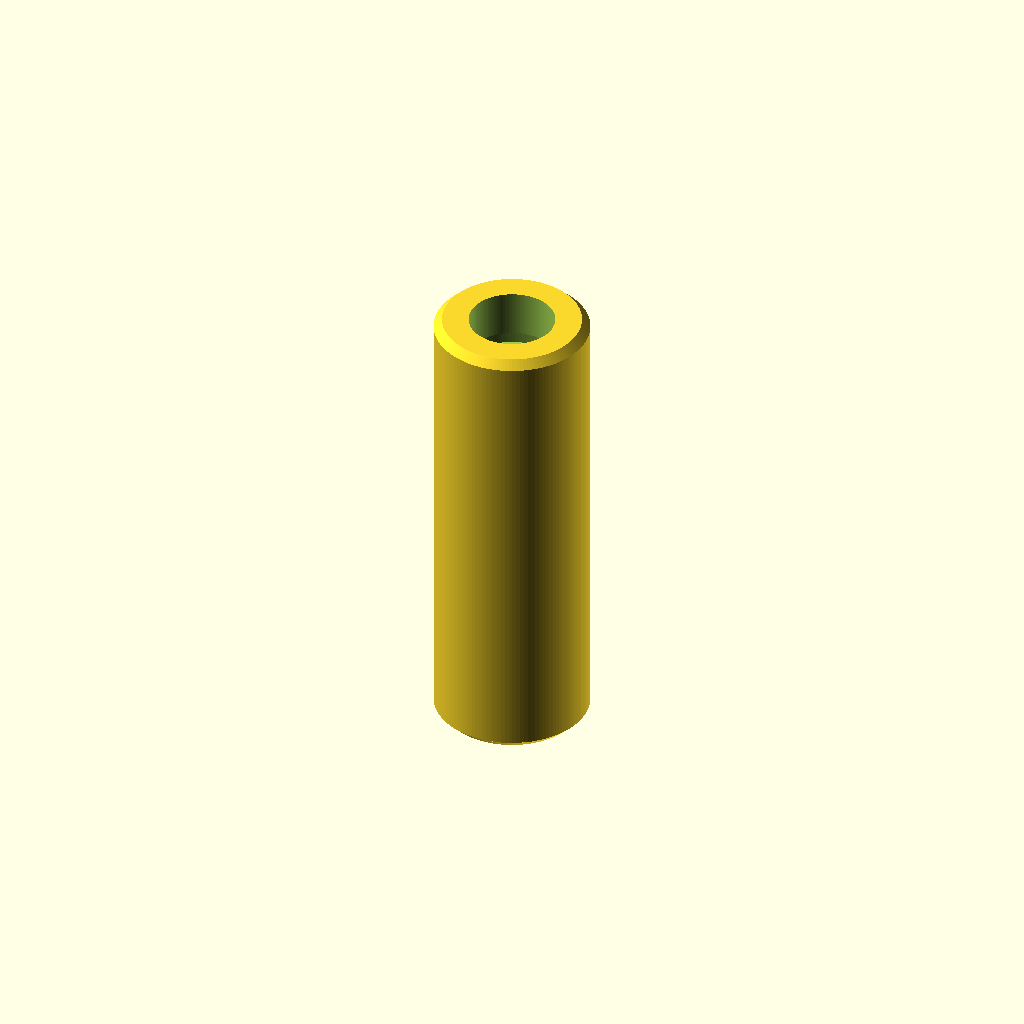
Cell 1 — every parameter at its default value.
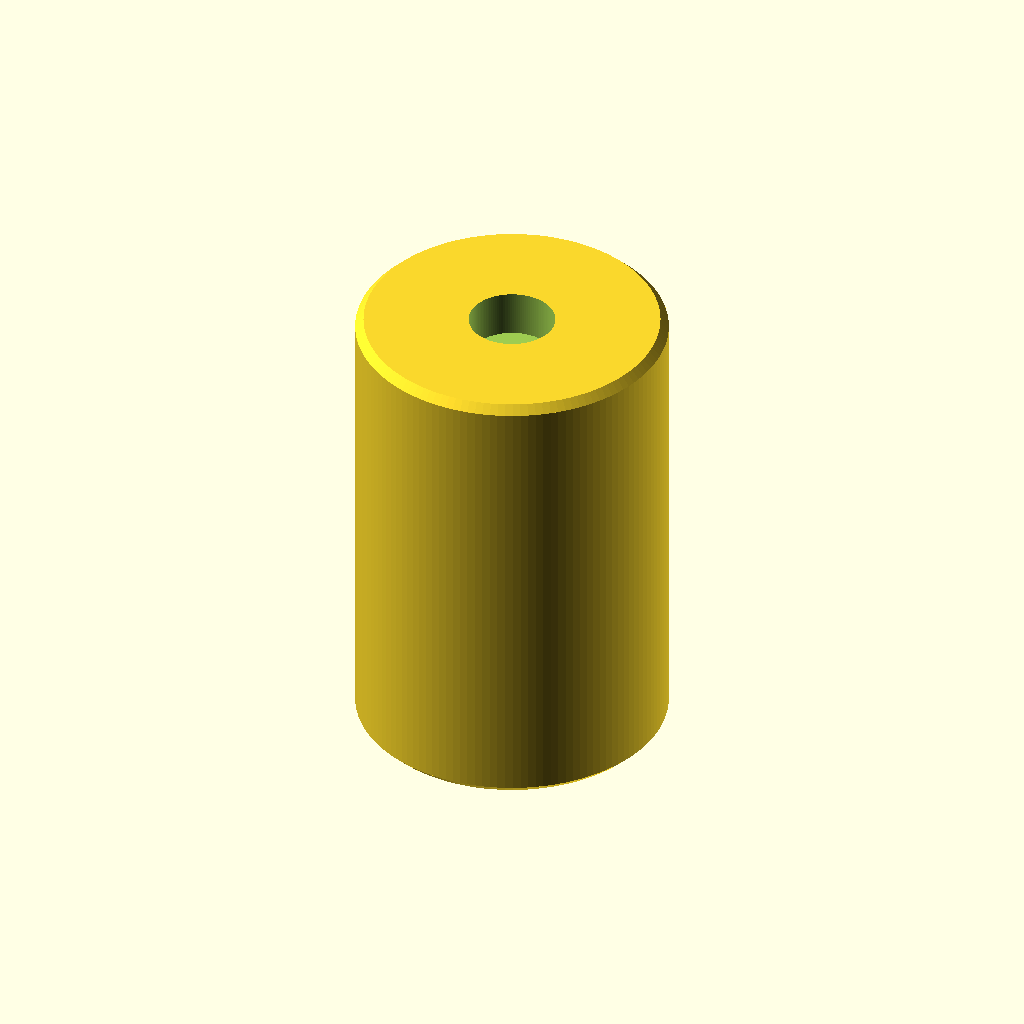
Cell 2: the same model with outer_diameter_mm = 30.
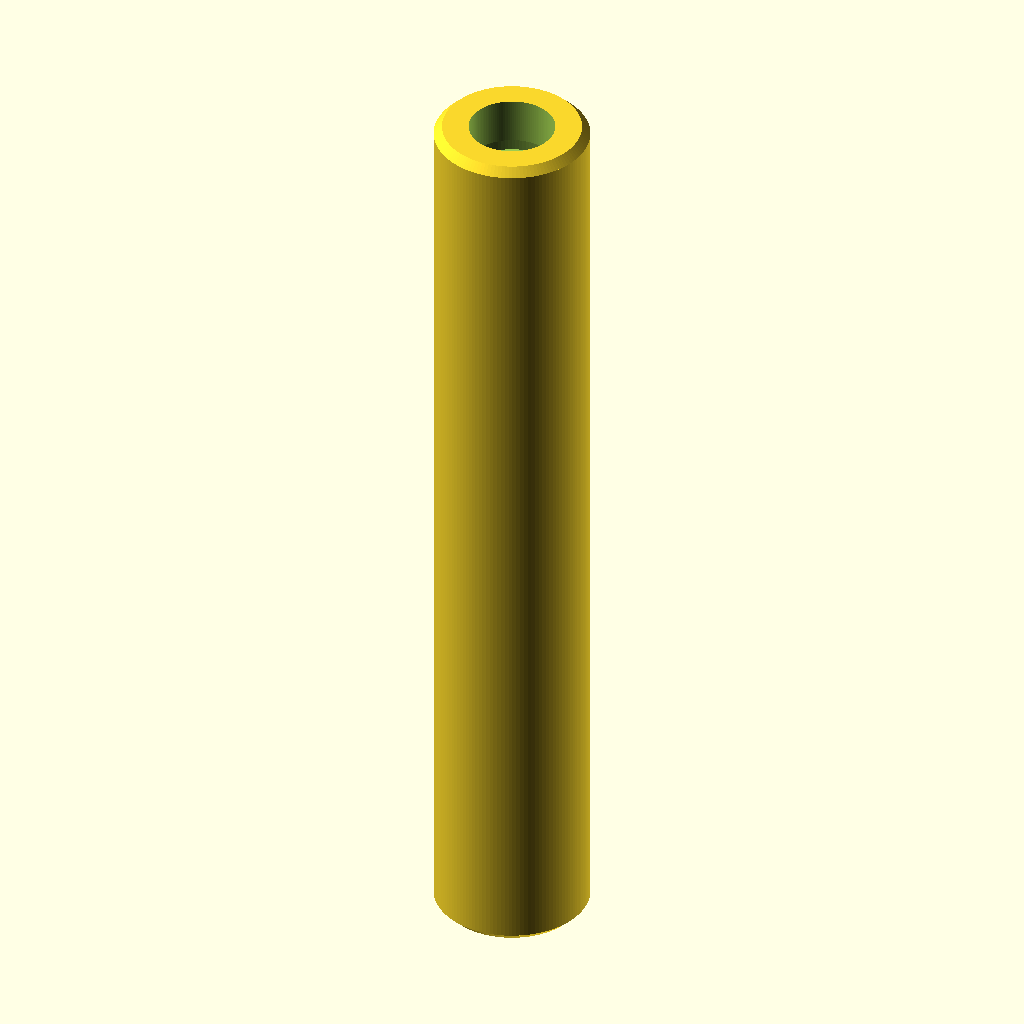
Cell 3 — length_mm set to 90, the other parameters unchanged.
One fixed orthographic camera (rotation 55°, 0°, 25°; colour scheme Cornfield) for every cell.
The OpenSCAD source (results/craft/scad/linear_bearing__LM8LUU.scad):
$fn = 128;

// Target: LM8LUU-style long linear bearing
bore_diameter_mm  = 8.0;
outer_diameter_mm = 15.0;
length_mm         = 45.0;

bore_clearance_mm = 0.15;   // small clearance for visible bore
overlap_mm        = 0.2;    // for robust boolean ops

// Exterior details (typical rings/grooves + end chamfers)
ring_width_mm     = 3.0;
ring_depth_mm     = 0.6;
ring_inset_mm     = 6.0;    // distance from each end to ring center
chamfer_mm        = 0.8;    // end chamfer length

module linear_bearing_LM8LUU(bore_d=bore_diameter_mm,
                            od=outer_diameter_mm,
                            L=length_mm) {

    bore_r  = bore_d/2 + bore_clearance_mm;
    outer_r = od/2;

    // Keep rings within the body
    ring_center_from_end = min(ring_inset_mm, (L/2 - ring_width_mm/2 - chamfer_mm - 0.5));
    ring_z = (L/2 - ring_center_from_end);

    difference() {
        // Outer body with end chamfers (frustum ends)
        union() {
            // Main straight section
            cylinder(r=outer_r, h=L - 2*chamfer_mm, center=true);

            // End chamfers
            translate([0,0, (L/2 - chamfer_mm/2)])
                cylinder(r1=outer_r, r2=outer_r - chamfer_mm, h=chamfer_mm, center=true);
            translate([0,0, -(L/2 - chamfer_mm/2)])
                cylinder(r1=outer_r - chamfer_mm, r2=outer_r, h=chamfer_mm, center=true);
        }

        // Through bore
        cylinder(r=bore_r, h=L + 2*overlap_mm, center=true);

        // Two exterior grooves (rings)
        translate([0,0,  ring_z])
            cylinder(r=outer_r - ring_depth_mm, h=ring_width_mm, center=true);
        translate([0,0, -ring_z])
            cylinder(r=outer_r - ring_depth_mm, h=ring_width_mm, center=true);
    }
}

// One connected solid: just the bearing (no floating side screw/rod)
linear_bearing_LM8LUU();
Customizer parameters (derived from the source; name, type, default, range or options):
bore_diameter_mm: number, default 8
outer_diameter_mm: number, default 15
length_mm: number, default 45
bore_clearance_mm: number, default 0.15
overlap_mm: number, default 0.2
ring_width_mm: number, default 3
ring_depth_mm: number, default 0.6
ring_inset_mm: number, default 6
chamfer_mm: number, default 0.8
